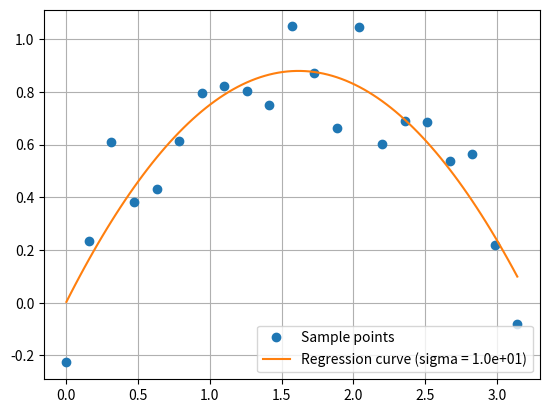

Source code (Python):
# Python script
#
# [redacted]
# Date  : Aug  3, 2019
#################################### SOURCE START ###################################

import numpy as np
import matplotlib.pyplot as mpl

### RBF カーネル関数
def kernel_func_RBF(x1, x2, gamma):
    return np.exp(-gamma * (x1 - x2)**2)

### カーネル関数を生成する関数
def generate_kernel_matrix(xs, func):
    return np.array([[func(xs[m], xs[n]) for n in range(len(xs))] for m in range(len(xs))])

### カーネル回帰の最適化問題を解く関数
def solve_kernel_regression(ys, K, l):
    return np.linalg.inv(K + l * np.eye(K.shape[0])).dot(ys)

### 回帰のための点群を生成する関数
def generate_regression_curve(zs, cs, xs, func):
    return np.array([sum([c * func(z, x) for c, x in zip(cs, xs)]) for z in zs])

if __name__ == "__main__":

    np.random.seed(111)

    ### 各クラスのサンプル数
    N = 21

    ### サンプル点を生成
    xs = np.linspace(0, np.pi, N)
    ys = np.sin(xs) + 0.2 * np.random.randn(N)

    ### カーネル関数の設計（カリー化しておかないと後の関数で使えない）
    sigma = 1.0E+1
    gamma = 1 / (4 * sigma**2)
    func  = lambda x1, x2: kernel_func_RBF(x1, x2, gamma)

    ### カーネル行列の生成
    K = generate_kernel_matrix(xs, func)

    ### カーネル回帰の最適化問題を解く
    l  = 1.0E-5
    cs = solve_kernel_regression(ys, K, l)

    ### カーネル回帰の結果を描画するための点群を生成
    us = np.linspace(0, np.pi, 101)
    vs = generate_regression_curve(us, cs, xs, func)

    ### サンプル点と回帰結果を描画
    mpl.figure()
    mpl.plot(xs, ys, "o", label = "Sample points")
    mpl.plot(us, vs, "-", label = "Regression curve (sigma = %.1e)" % sigma)
    mpl.legend()
    mpl.grid()
    mpl.show()

#################################### SOURCE FINISH ##################################
# vim: expandtab tabstop=4 shiftwidth=4
